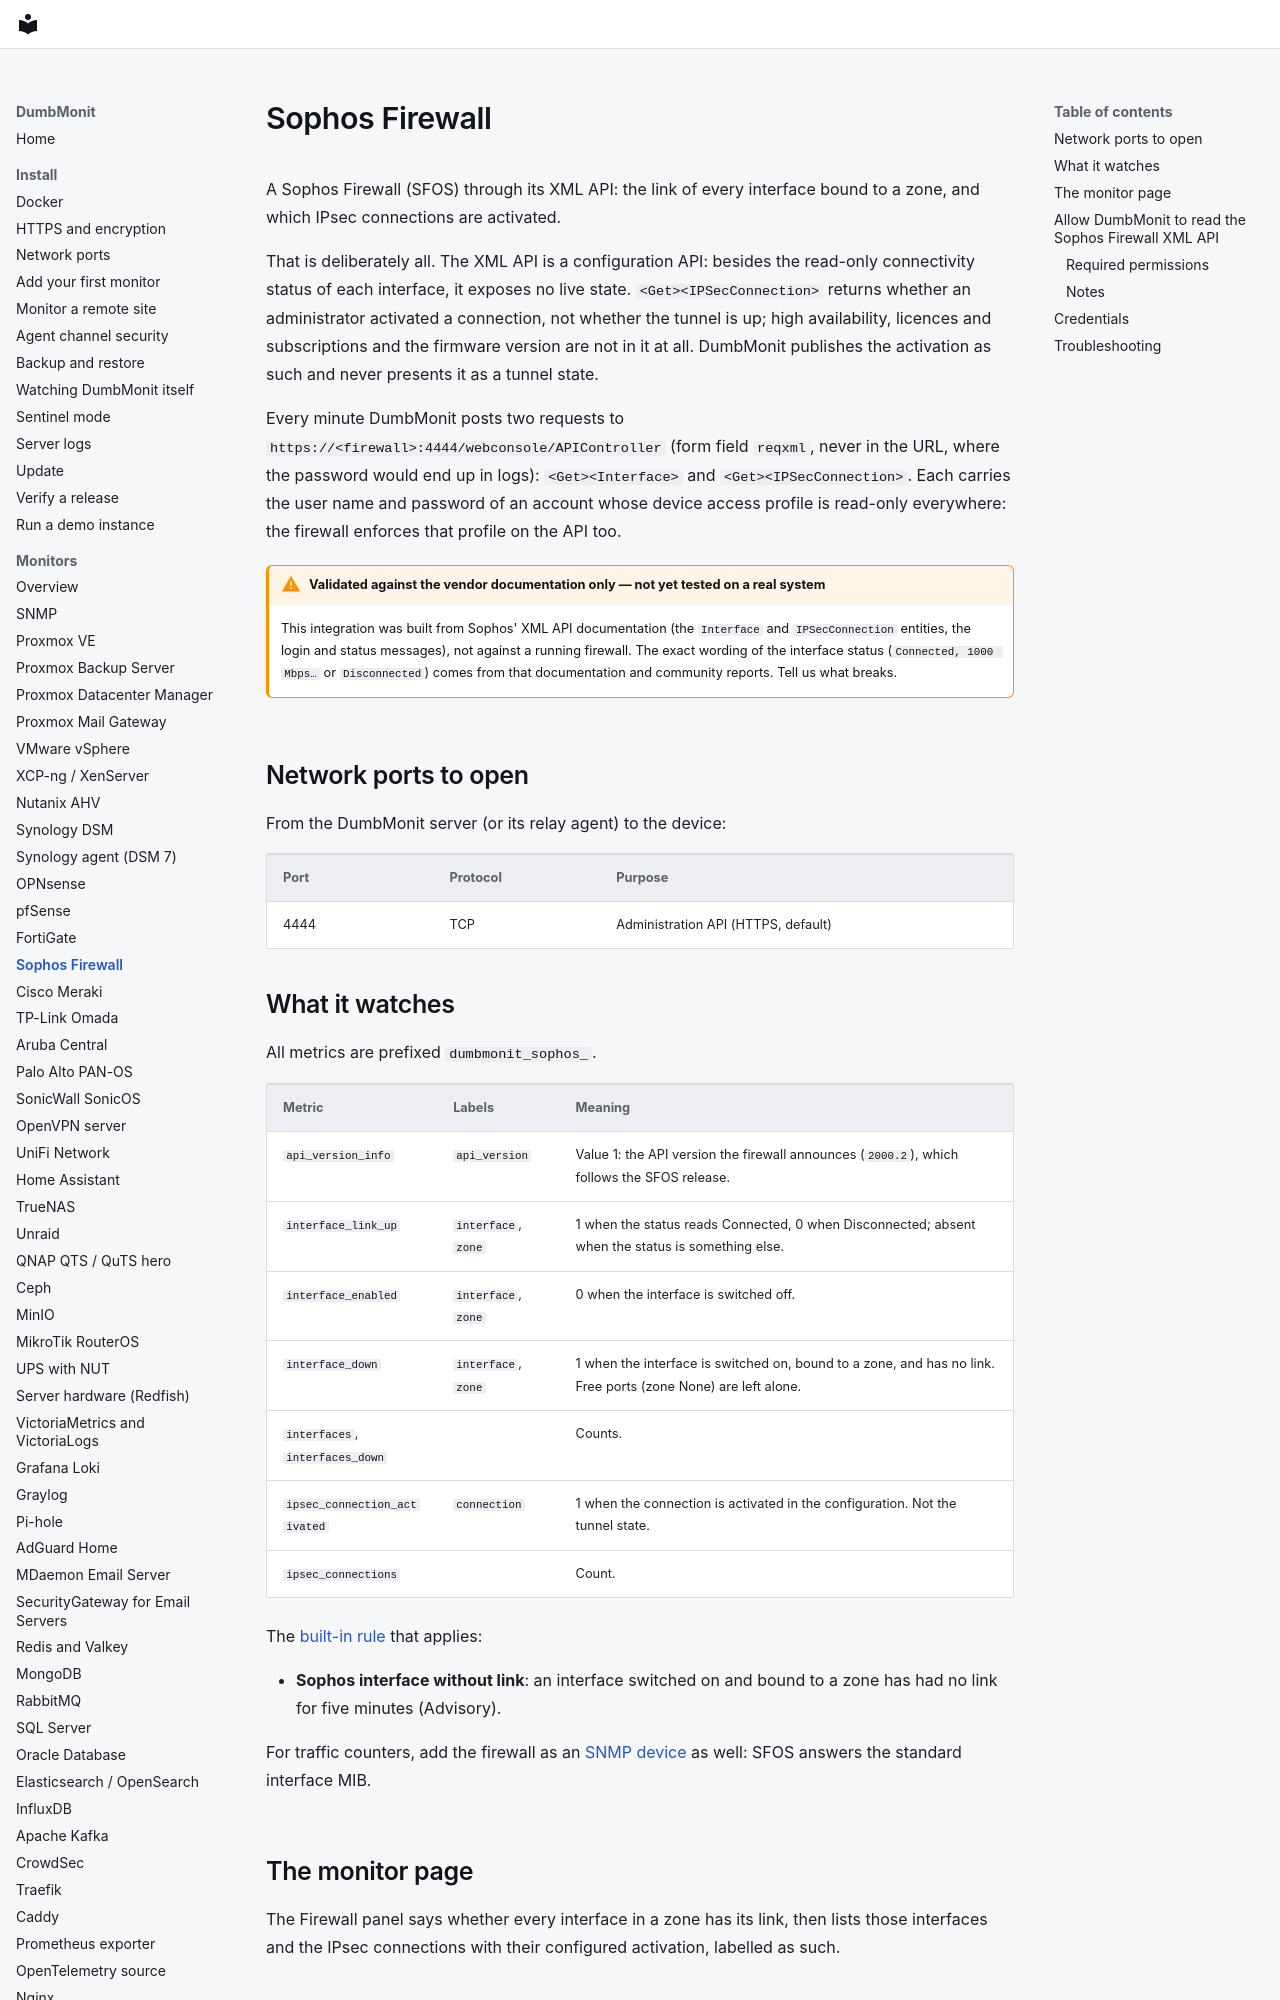

repository: laupernoe/dumbmonit · page: devices/sophos/index.html · generator: mkdocs

# Sophos Firewall

A Sophos Firewall (SFOS) through its XML API: the link of every interface
bound to a zone, and which IPsec connections are activated.

That is deliberately all. The XML API is a configuration API: besides the
read-only connectivity status of each interface, it exposes no live state.
`<Get><IPSecConnection>` returns whether an administrator activated a
connection, not whether the tunnel is up; high availability, licences and
subscriptions and the firmware version are not in it at all. DumbMonit
publishes the activation as such and never presents it as a tunnel state.

Every minute DumbMonit posts two requests to
`https://<firewall>:4444/webconsole/APIController` (form field `reqxml`, never
in the URL, where the password would end up in logs): `<Get><Interface>` and
`<Get><IPSecConnection>`. Each carries the user name and password of an
account whose device access profile is read-only everywhere: the firewall
enforces that profile on the API too.

!!! warning "Validated against the vendor documentation only — not yet tested on a real system"

    This integration was built from Sophos' XML API documentation (the
    `Interface` and `IPSecConnection` entities, the login and status
    messages), not against a running firewall. The exact wording of the
    interface status (`Connected, 1000 Mbps…` or `Disconnected`) comes from
    that documentation and community reports. Tell us what breaks.

## Network ports to open

From the DumbMonit server (or its relay agent) to the device:

| Port | Protocol | Purpose |
|---|---|---|
| 4444 | TCP | Administration API (HTTPS, default) |
